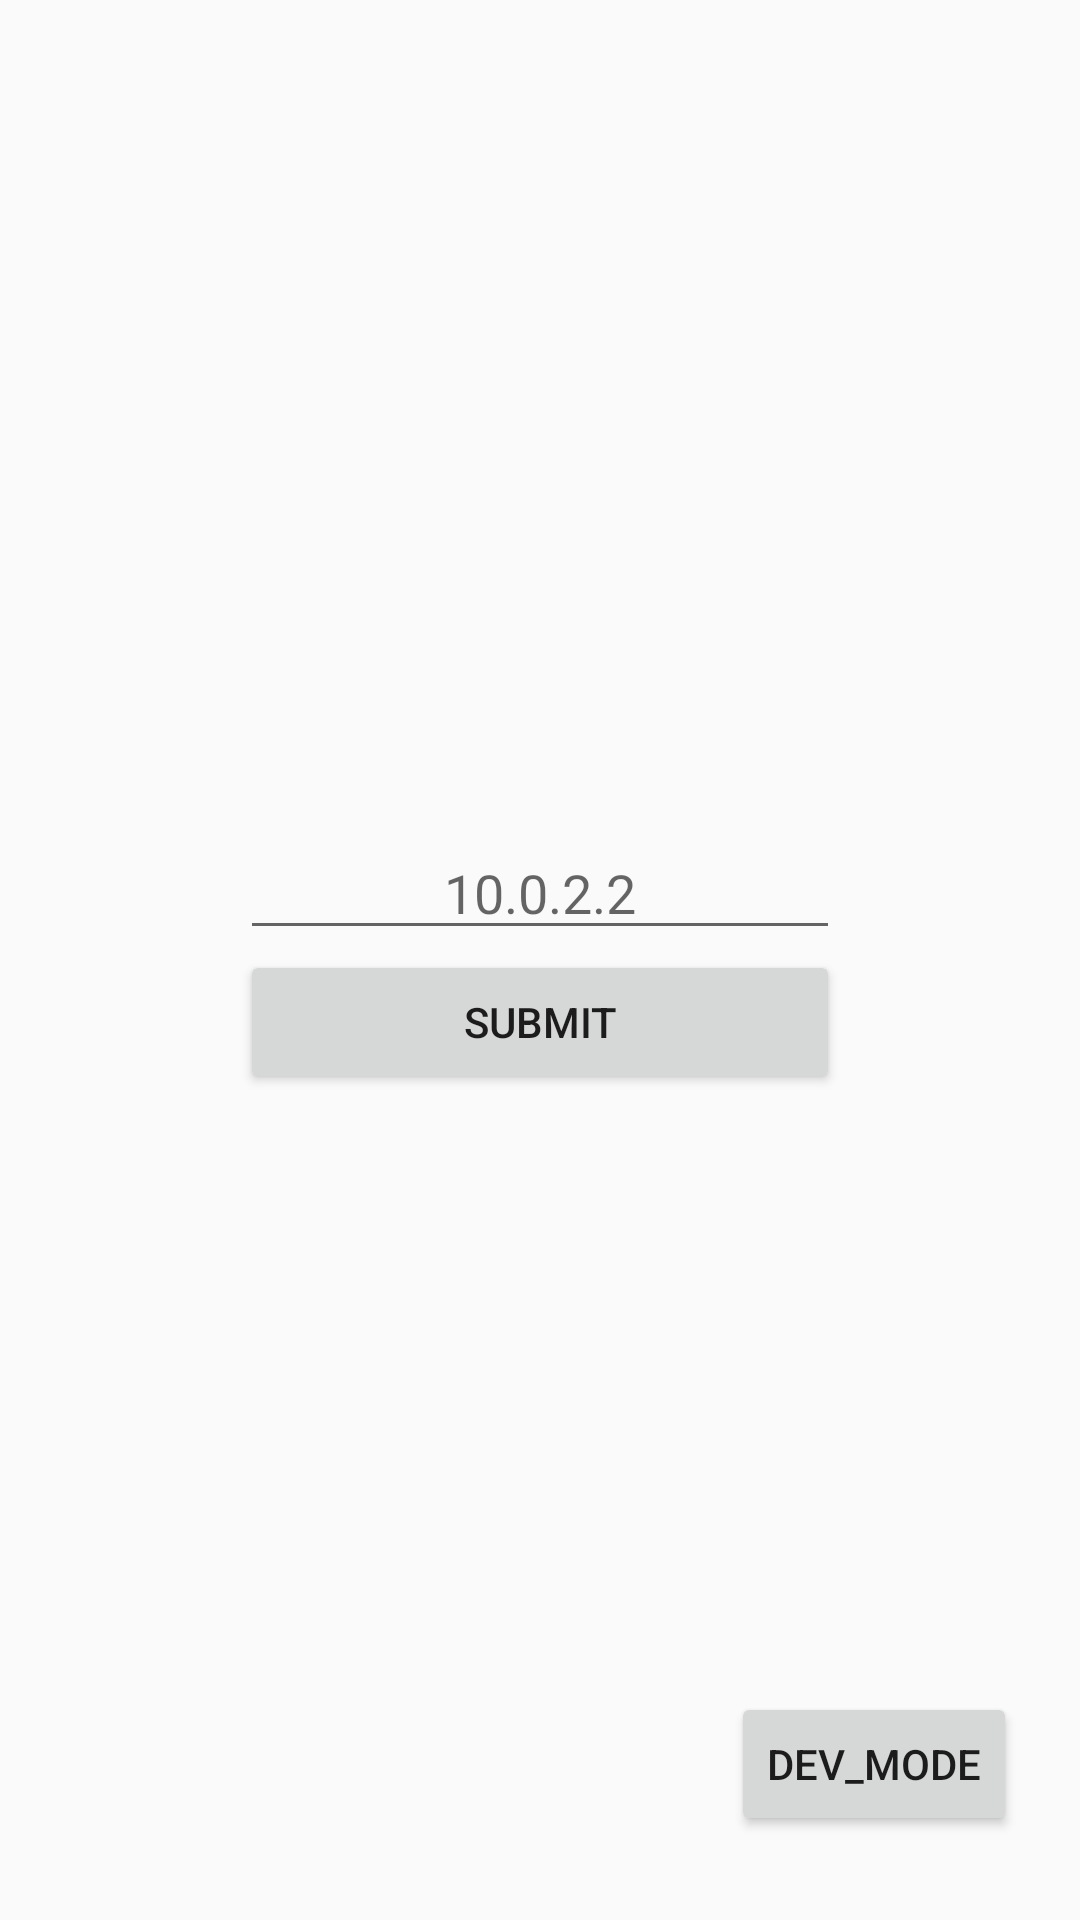

Produce the Android XML layout that renders to this screen, including the resource entries it uses.
<!-- AndroidManifest.xml: application theme NoTitleBar -->
<!-- res/layout/activity_input_ip.xml -->
<?xml version="1.0" encoding="utf-8"?>
<RelativeLayout xmlns:android="http://schemas.android.com/apk/res/android"
    xmlns:app="http://schemas.android.com/apk/res-auto"
    xmlns:tools="http://schemas.android.com/tools"
    android:layout_width="match_parent"
    android:layout_height="match_parent"
    tools:context=".InputIP">

    <Button
        android:id="@+id/bt_dev"
        android:layout_width="wrap_content"
        android:layout_height="wrap_content"
        android:layout_alignParentBottom="true"
        android:layout_alignParentEnd="true"
        android:layout_marginBottom="28dp"
        android:layout_marginEnd="21dp"
        android:text="Dev_Mode" />

    <LinearLayout
        android:layout_centerInParent="true"
        android:layout_width="wrap_content"
        android:layout_height="wrap_content"
        android:orientation="vertical">
        <EditText
            android:id="@+id/insertip"
            android:textAlignment="center"
            android:inputType="number"
            android:digits="0123456789."
            android:hint="10.0.2.2"
            android:layout_width="200dp"
            android:layout_height="wrap_content" />
        <Button
            android:id="@+id/submitip"
            android:text="Submit"
            android:layout_width="200dp"
            android:layout_height="wrap_content" />
    </LinearLayout>

</RelativeLayout>
<!-- resources referenced by this layout -->
<resources>
  <style name="NoTitleBar" parent="Theme.AppCompat.Light.DarkActionBar">
          <item name="colorPrimary">@color/colorPrimary</item>
          <item name="colorPrimaryDark">@color/colorPrimaryDark</item>
          <item name="colorAccent">@color/colorAccent</item>
          <item name="windowNoTitle">true</item>
      </style>
  <!-- not gathered from this repository: default colours our renderer supplied (Android Studio template values) -->
  <color name="colorPrimary">#FF6200EE</color>
  <color name="colorPrimaryDark">#FF3700B3</color>
  <color name="colorAccent">#FF03DAC5</color>
</resources>
